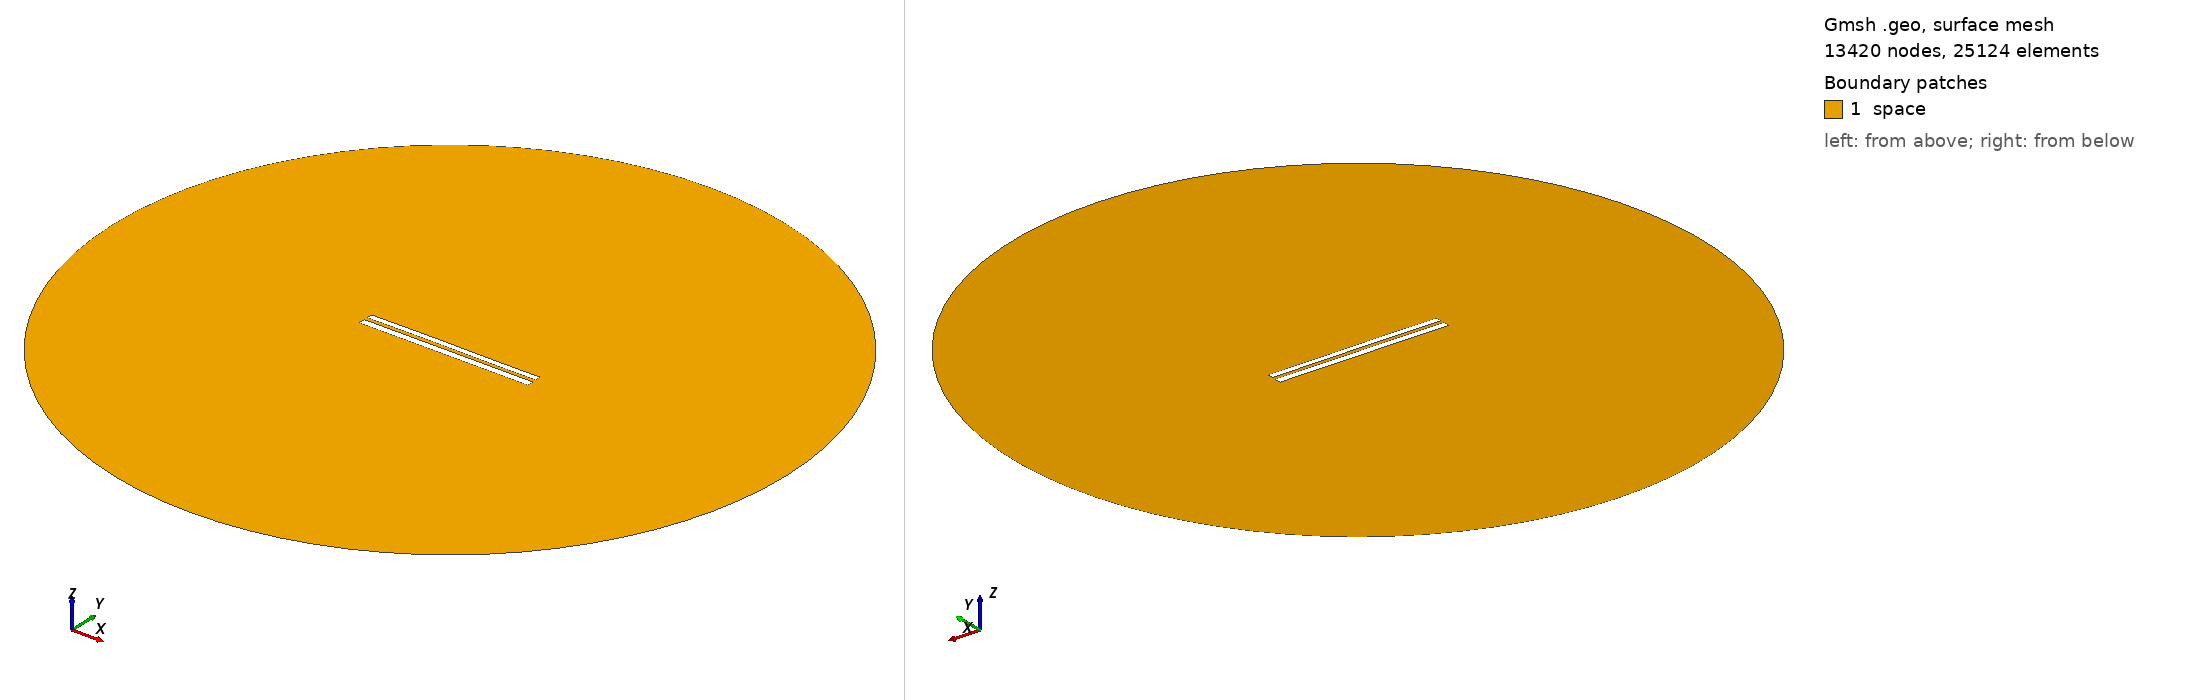

Gmsh geometry script, surface-meshed: 13420 nodes, 25124 surface elements. Boundary patches (legend numbers): 1 space. Left view from above one corner, right view from below the opposite corner. Legend entries are the model's physical surfaces. The drawing asked Gmsh for element sizes between 1% and 20% of the model's largest extent; the script's own settings can give other sizes.

=== 7843.geo (drawn) ===
//---------------------------------------
// Geometry kernel
//---------------------------------------

SetFactory("OpenCASCADE");



//---------------------------------------
// Parameters of the geometry
//---------------------------------------

// Overetch of the upper plate
overetch = 0.25;

// Distance between the plates
distance = 2.0;

// Discretization over the x axis (for the deformation)
nx = 50; 

// Length of the plate
L = 100 - overetch; 

// Number of modes
n = 4; 

// 1st mode coefficient
coeff(1) = 0.0;
beta(1) = 0.596864 * 3.1415926535 / L;

// 2nd mode coefficient
coeff(2) = 0.07499999999999998;
beta(2) = 1.49418 * 3.1415926535 / L;

// 3rd mode coefficient
coeff(3) = 0.07499999999999998;
beta(3) = 2.50025 * 3.1415926535 / L;

// 4th mode coefficient
coeff(4) = 0.0;
beta(4) = 3.49999 * 3.1415926535 / L;



//---------------------------------------
// Upper plate (deformed rectangle)
//---------------------------------------

// Coordiantes of the upper plate
xmin = -50;
xmax = 50 - overetch;

// Height of the upper plate
yheight = 4 - 2 * overetch;

// Indexes of the points
UpperID[] = {};
LowerID[] = {};
LeftID[] = {};
RightID[] = {};

// Point index
p = 1;

// Horizontal edges
For i In {1:nx}
    x = xmin + (i-1)*(xmax - xmin)/(nx-1);

    y_bottom = distance / 2 + overetch;
    For j In {1:n}
        C = (Cosh(beta(j)*L) + Cos(beta(j)*L)) / (Sinh(beta(j)*L) + Sin(beta(j)*L));
        y_bottom  = y_bottom + coeff(j) * (Cosh(beta(j)*(x+50)) - Cos(beta(j)*(x+50)) - C * (Sinh(beta(j)*(x+50)) - Sin(beta(j)*(x+50))));
    EndFor

    y_top = y_bottom + yheight;

    Point(p) = {x, y_top, 0, 1.0};
    UpperID[i] = p;
    p = p + 1;

    Point(p) = {x, y_bottom, 0, 1.0};
    LowerID[i] = p;
    p = p + 1;
EndFor

// Create point lists
UpperPts[] = {}; LowerPts[] = {};
For i In {1:nx}
  UpperPts[] += {UpperID[i]};
  LowerPts[] += {LowerID[i]};
EndFor

// Build splines
Spline(1) = {UpperPts[]};
Spline(2) = {LowerPts[]};
Line(3) = {LowerPts[nx-1], UpperPts[nx-1]};
Line(4) = {LowerPts[0], UpperPts[0]};

// Build the plane surface
Curve Loop(1) = {2, 3, -1, -4};
Plane Surface(1) = {1};



//---------------------------------------
// Lower plate (rectangle)
//---------------------------------------

// Vertices
Point(1001) = {-50, -1, 0, 1.0};
Point(1002) = { 50, -1, 0, 1.0};
Point(1003) = { 50,  -5, 0, 1.0};
Point(1004) = {-50,  -5, 0, 1.0};

// Edges
Line(5) = {1001, 1002};
Line(6) = {1002, 1003};
Line(7) = {1003, 1004};
Line(8) = {1004, 1001};

// Plane surface
Line Loop(2) = {5, 6, 7, 8};
Plane Surface(2) = {2}; 



//---------------------------------------
// Outer (fictious) boundary
//---------------------------------------

// Points
Point(1005) = {0, 0, 0};       // Center
Point(1006) = {200, 0, 0};     // Start point
Point(1007) = {0, 200, 0};     // 90 degrees
Point(1008) = {-200, 0, 0};    // 180 degrees
Point(1009) = {0, -200, 0};    // 270 degrees

// Circle arcs (each needs start, center, end)
Circle(9) = {1006, 1005, 1007};
Circle(10) = {1007, 1005, 1008};
Circle(11) = {1008, 1005, 1009};
Circle(12) = {1009, 1005, 1006};

// Plane surface for the entire domain
Curve Loop(3) = {9, 10, 11, 12};
Surface(3) = {3};

// Subtract the plates from the whole domain to obtain the actual domain where we want to solve the equations
BooleanDifference{ Surface{3}; Delete; }{ Surface{1}; Surface{2}; Delete; }




//---------------------------------------
// Transfinite Lines/Curves
//---------------------------------------

// Set the number of points on the boundaries
r = 7;

// Plates
Transfinite Curve {1, 2} = 50*r Using Progression 1;
Transfinite Curve {3, 4} = 2*r Using Progression 1;
Transfinite Line {5, 7} = 50*r Using Progression 1;
Transfinite Line {6, 8} = 2*r Using Progression 1;

// Outer boundary
Transfinite Line {9, 10, 11, 12} = 20 Using Progression 1;



//---------------------------------------
// Physical groups
//---------------------------------------                

// Physical curves (boundaries)
Physical Line("force_segment", 10) = {2};
Physical Line("upper_plate", 11) = {1, 3, 4};
Physical Line("lower_plate", 12) = {5, 6, 7, 8};
Physical Line("boundary", 20) = {9, 10, 11, 12};

// Physical Surfaces
Physical Surface("space", 30) = {3};



//---------------------------------------
// 6. Generate the Mesh
//---------------------------------------

// 2D mesh generation
Mesh 2;
